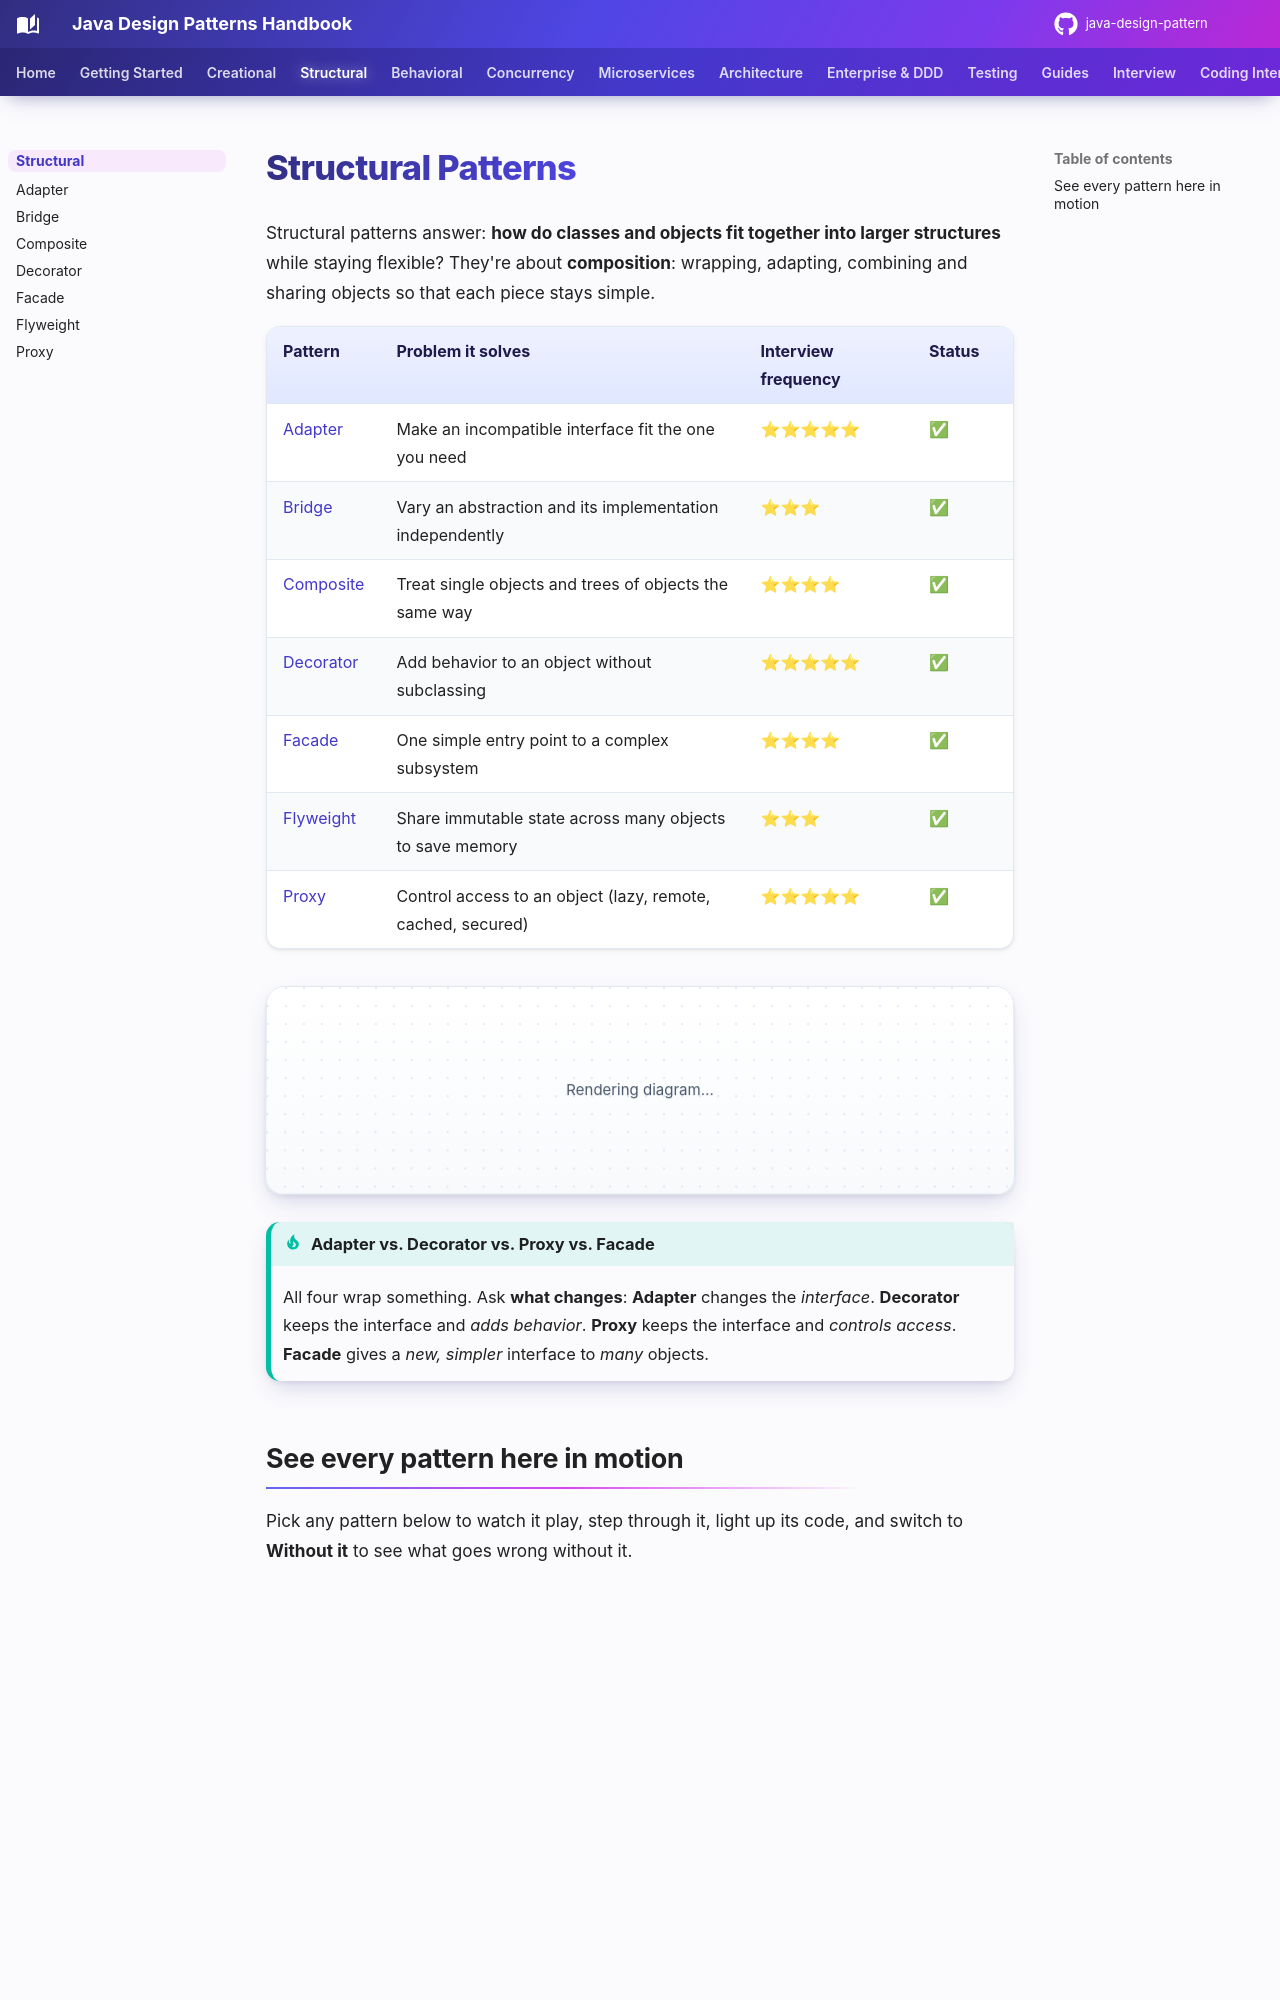

repository: khiruashish/java-design-pattern · page: structural/index.html · generator: mkdocs

# Structural Patterns

Structural patterns answer: **how do classes and objects fit together into larger structures** while staying flexible?
They're about **composition**: wrapping, adapting, combining and sharing objects so that each piece stays simple.

| Pattern | Problem it solves | Interview frequency | Status |
|---|---|---|---|
| [Adapter](adapter.md) | Make an incompatible interface fit the one you need | ⭐⭐⭐⭐⭐ | ✅ |
| [Bridge](bridge.md) | Vary an abstraction and its implementation independently | ⭐⭐⭐ | ✅ |
| [Composite](composite.md) | Treat single objects and trees of objects the same way | ⭐⭐⭐⭐ | ✅ |
| [Decorator](decorator.md) | Add behavior to an object without subclassing | ⭐⭐⭐⭐⭐ | ✅ |
| [Facade](facade.md) | One simple entry point to a complex subsystem | ⭐⭐⭐⭐ | ✅ |
| [Flyweight](flyweight.md) | Share immutable state across many objects to save memory | ⭐⭐⭐ | ✅ |
| [Proxy](proxy.md) | Control access to an object (lazy, remote, cached, secured) | ⭐⭐⭐⭐⭐ | ✅ |

```mermaid
flowchart TD
    Q1{What do you need?} -->|Make an existing class fit an interface| A[Adapter]
    Q1 -->|Add responsibilities at runtime, stackable| D[Decorator]
    Q1 -->|Control access: lazy, cache, security, remote| P[Proxy]
    Q1 -->|Simplify a complex subsystem| F[Facade]
    Q1 -->|Part-whole trees| C[Composite]
    Q1 -->|Two dimensions that vary independently| B[Bridge]
    Q1 -->|Millions of similar objects| FW[Flyweight]
```
